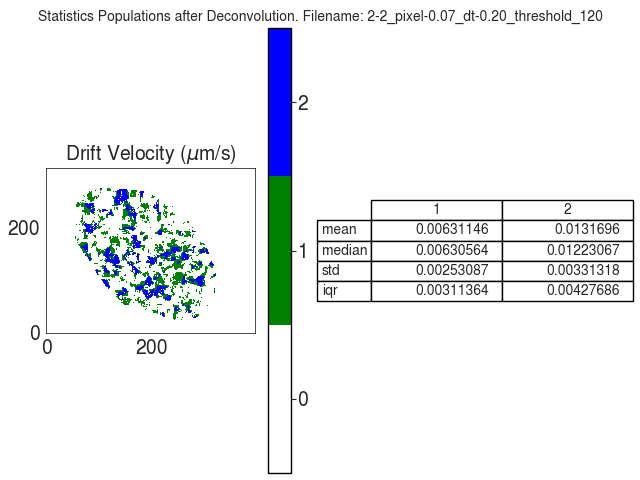

Data behind this chart, as committed beside it:
V
, 1, 2
mean, 0.006311, 0.01317
median, 0.006306, 0.01223
std, 0.002531, 0.003313
iqr, 0.003114, 0.004277
